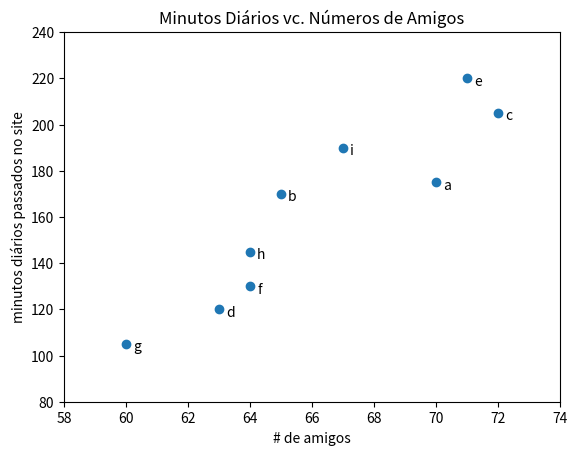

The matplotlib source for this figure:
"""Construção de gráficos de linha com matplotlib"""
from matplotlib import pyplot as plt

friends 	= [70,65,72,63,71,64,60,64,67]
minutes 	= [175,170,205,120,220,130,105,145,190]
labels 		= ['a', 'b', 'c', 'd', 'e', 'f', 'g', 'h', 'i']

plt.scatter(friends, minutes)

for label, friend_count, minute_count in zip(labels, friends, minutes):
	plt.annotate(label, 
	xy=(friend_count, minute_count), 
	xytext=(5, -5), #Coloca o rótulo com sua posição mas compensa um pouco
	textcoords='offset points')

#Definição dos eixos da escala onde o eixo x inicia com 58 e vai até 74
#Já no eixo y inicia em 80 e vai até 240
#Assim a visualização fica mais legível, pois esta
#configuração tem que estar de acordo com os dados 
#apresentados no gráfico
plt.axis([58, 74, 80, 240])

plt.title("Minutos Diários vc. Números de Amigos")
plt.xlabel("# de amigos")
plt.ylabel("minutos diários passados no site")
plt.show()

"""
Desta forma os dados não são apresentados adequadamente, pois
não há uma definição da escala de valores. O matplotlib define
automaticamente.

test_1_grades = [99,90,85,97,80]
test_2_grades = [100,85,60,90,70]

plt.scatter(test_1_grades, test_2_grades)
plt.title("Os eixos não são compatíveis")
plt.xlabel("nota do teste 2")
plt.ylabel("nota do teste 1")
plt.show()
"""
